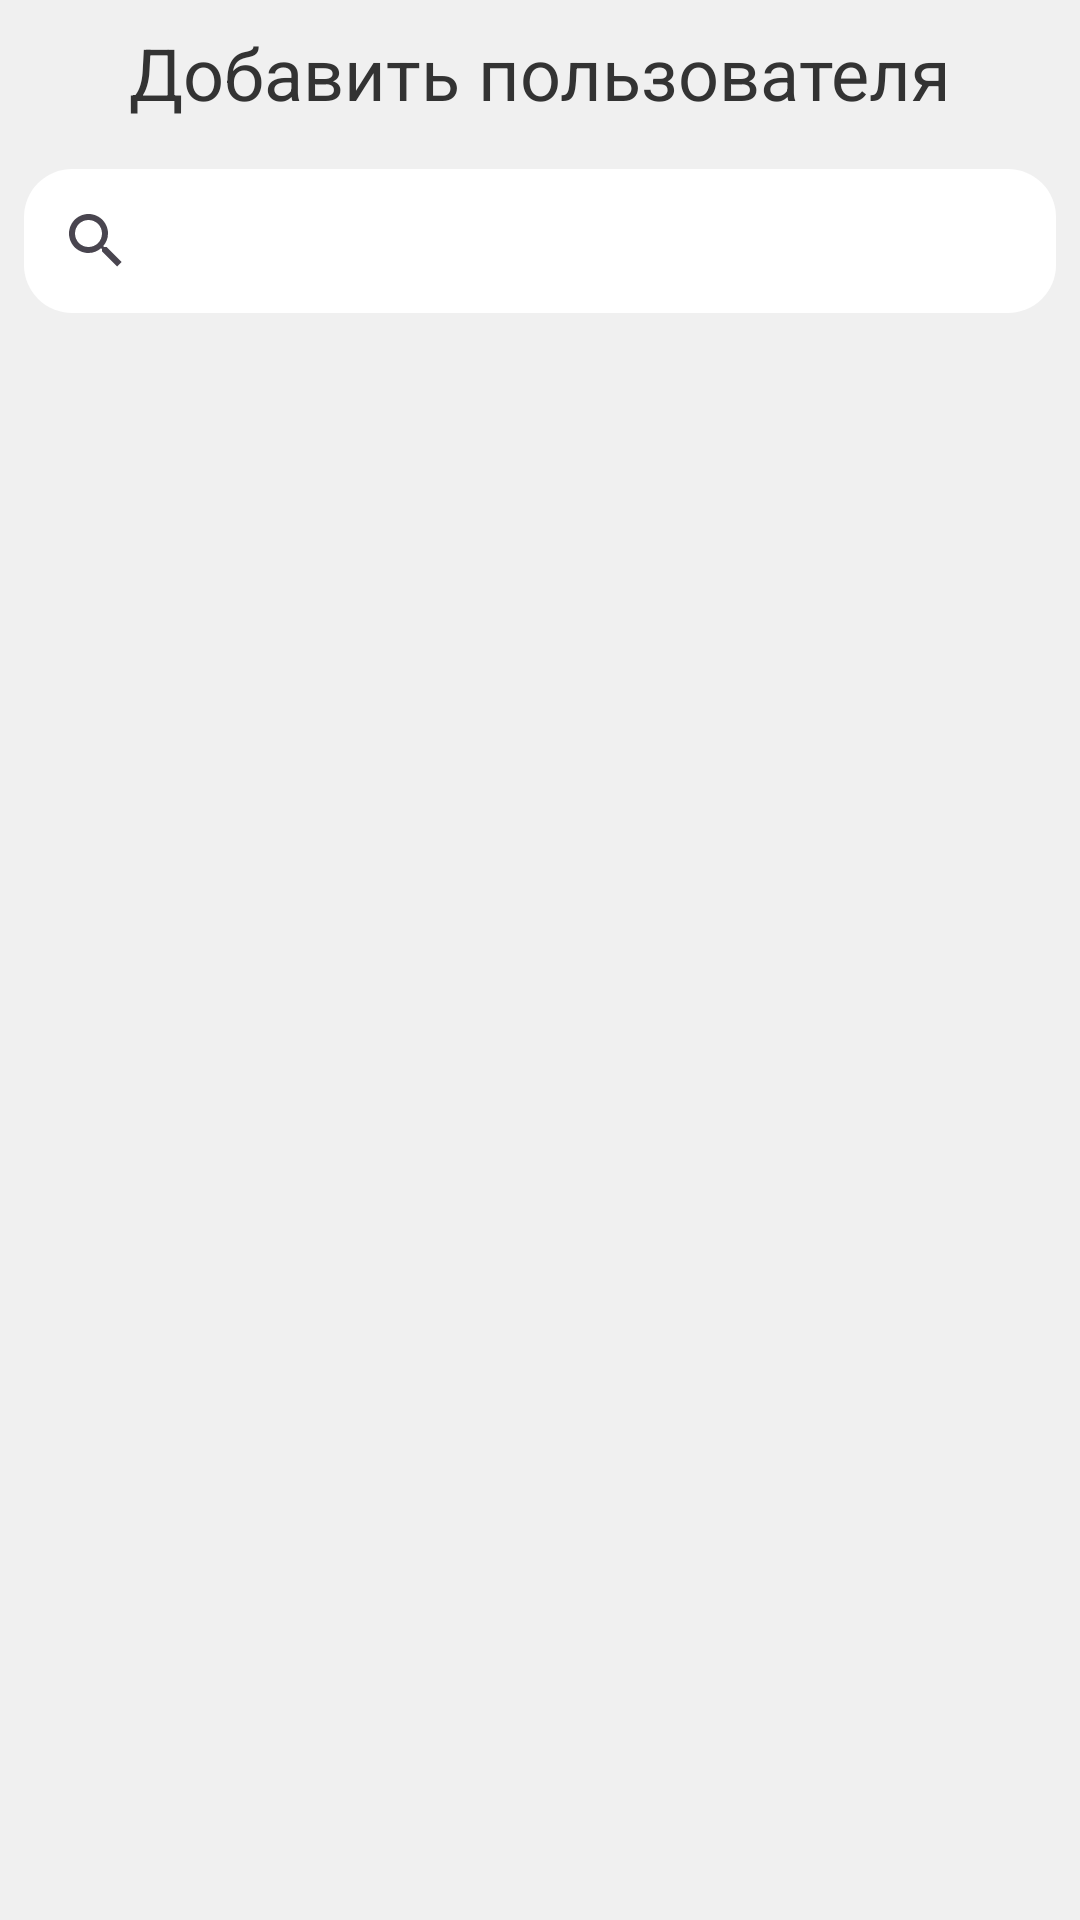

Reconstruct the res/layout file that produces this screen, plus the resources it refers to.
<!-- AndroidManifest.xml: application theme Base.Theme.Messenger -->
<!-- res/layout/fragment_user_search_dialog.xml -->
<?xml version="1.0" encoding="utf-8"?>
<androidx.constraintlayout.widget.ConstraintLayout xmlns:android="http://schemas.android.com/apk/res/android"
    xmlns:app="http://schemas.android.com/apk/res-auto"
    xmlns:tools="http://schemas.android.com/tools"
    android:layout_width="match_parent"
    android:layout_height="match_parent"
    android:background="?colorBackground"
    tools:context=".contacts.ui.fragments.ContactsFragment">

    <TextView
        android:id="@+id/contactsText"
        android:layout_width="wrap_content"
        android:layout_height="wrap_content"
        android:layout_marginTop="8dp"
        android:text="Добавить пользователя"
        android:textColor="?colorText"
        android:textSize="24sp"
        app:layout_constraintEnd_toEndOf="parent"
        app:layout_constraintStart_toStartOf="parent"
        app:layout_constraintTop_toTopOf="parent" />

    <SearchView
        android:id="@+id/searchView"
        android:layout_width="match_parent"
        android:layout_height="wrap_content"
        android:layout_marginStart="8dp"
        android:layout_marginTop="16dp"
        android:layout_marginEnd="8dp"
        android:background="@drawable/rounded_elemet"
        android:queryHint="Поиск контактов"
        app:layout_constraintTop_toBottomOf="@id/contactsText" />

    <androidx.recyclerview.widget.RecyclerView
        android:id="@+id/rv_search_results"
        android:layout_width="match_parent"
        android:layout_height="wrap_content"
        android:layout_marginStart="8dp"
        android:layout_marginTop="8dp"
        android:layout_marginEnd="8dp"
        app:layoutManager="androidx.recyclerview.widget.LinearLayoutManager"
        app:layout_constraintTop_toBottomOf="@id/searchView"
        tools:itemCount="7"
        tools:listitem="@layout/item_user_search" />

</androidx.constraintlayout.widget.ConstraintLayout>
<!-- res/layout/item_user_search.xml (included above) -->
<?xml version="1.0" encoding="utf-8"?>
<RelativeLayout xmlns:android="http://schemas.android.com/apk/res/android"
    xmlns:app="http://schemas.android.com/apk/res-auto"
    android:layout_width="match_parent"
    android:layout_height="wrap_content"
    android:layout_marginBottom="1dp"
    android:background="?colorFragment">

    <androidx.cardview.widget.CardView
        android:id="@+id/userAvatarCard"
        android:layout_width="64dp"
        android:layout_height="64dp"
        android:layout_alignParentTop="true"
        android:layout_marginStart="24dp"
        android:layout_marginTop="8dp"
        android:layout_marginEnd="16dp"
        android:layout_marginBottom="8dp"
        app:cardCornerRadius="36dp">

        <ImageView
            android:id="@+id/userAvatar"
            android:layout_width="match_parent"
            android:layout_height="match_parent"
            android:background="?colorLineDetails"
            android:scaleType="centerCrop"
            android:src="@drawable/avatar" />

    </androidx.cardview.widget.CardView>

    <LinearLayout
        android:id="@+id/userFrame"
        android:layout_width="match_parent"
        android:layout_height="wrap_content"
        android:layout_alignTop="@id/userAvatarCard"
        android:layout_alignBottom="@id/userAvatarCard"
        android:layout_marginEnd="16dp"
        android:layout_toStartOf="@id/add"
        android:layout_toEndOf="@id/userAvatarCard"
        android:gravity="center_vertical"
        android:orientation="vertical">

        <TextView
            android:id="@+id/userName"
            android:layout_width="match_parent"
            android:layout_height="wrap_content"
            android:ellipsize="end"
            android:maxLines="1"
            android:text=""
            android:textColor="?colorText"
            android:textFontWeight="1000"
            android:textSize="18sp" />

        <TextView
            android:id="@+id/userLogin"
            android:layout_width="match_parent"
            android:layout_height="wrap_content"
            android:ellipsize="end"
            android:maxLines="1"
            android:text=""
            android:textColor="?colorSubtext"
            android:textFontWeight="1"
            android:textSize="14sp" />

    </LinearLayout>

    <FrameLayout
        android:id="@+id/add"
        android:layout_width="40dp"
        android:layout_height="40dp"
        android:layout_alignTop="@id/userAvatarCard"
        android:layout_alignBottom="@id/userAvatarCard"
        android:layout_alignParentEnd="true"
        android:layout_marginTop="12dp"
        android:layout_marginEnd="24dp"
        android:layout_marginBottom="12dp"
        android:background="@drawable/rounded_element">

        <ImageView
            android:id="@+id/addInFrame"
            android:layout_width="24dp"
            android:layout_height="24dp"
            android:layout_gravity="center"
            android:src="@drawable/add"
            />

    </FrameLayout>

    <TextView
        android:id="@+id/inContacts"
        android:layout_width="wrap_content"
        android:layout_height="wrap_content"
        android:text="В контактах"
        android:layout_alignTop="@id/userAvatarCard"
        android:layout_alignBottom="@id/userAvatarCard"
        android:layout_alignParentEnd="true"
        android:gravity="center"
        android:padding="14dp"
        />

    <TextView
        android:id="@+id/pendingrequest"
        android:layout_width="wrap_content"
        android:layout_height="wrap_content"
        android:text="Запрос отправлен"
        android:layout_alignTop="@id/userAvatarCard"
        android:layout_alignBottom="@id/userAvatarCard"
        android:layout_alignParentEnd="true"
        android:gravity="center"
        android:padding="14dp"
        />

</RelativeLayout>
<!-- resources referenced by this layout -->
<resources>
  <!-- drawable add (drawable) -->
  <vector xmlns:android="http://schemas.android.com/apk/res/android"
      android:width="512dp"
      android:height="512dp"
      android:viewportWidth="512"
      android:viewportHeight="512">
    <path
        android:pathData="M201.8,100.7l-0.3,100.8 -100.8,0.3 -100.7,0.2 0,54 0,54 100.7,0.2 100.8,0.3 0.3,100.8 0.2,100.7 54,-0 54,-0 0.2,-100.7 0.3,-100.8 100.8,-0.3 100.7,-0.2 0,-54 0,-54 -100.7,-0.2 -100.8,-0.3 -0.3,-100.8 -0.2,-100.7 -54,-0 -54,-0 -0.2,100.7z"
        android:fillColor="?avatar"
        android:strokeColor="#00000000"/>
  </vector>
  <!-- drawable avatar (drawable) -->
  <vector xmlns:android="http://schemas.android.com/apk/res/android"
      android:width="512dp"
      android:height="512dp"
      android:viewportWidth="512"
      android:viewportHeight="512">
    <path
        android:pathData="M243.5,64.6c-23.8,3.7 -42.1,11.5 -58.9,25.2 -18.6,15.2 -33.1,39.3 -38.2,63.2 -2.7,12.3 -2.5,35.3 0.4,47.6 8.2,35.9 33.1,65 67.5,79.3 8.3,3.4 22.9,7 28.6,7.1 6.3,-0 2.4,1.1 -7.5,2.1 -52.4,5.2 -97.5,25.9 -134.8,61.9 -32.6,31.5 -55.3,72.5 -64,115.5 -2,10.2 -4.6,32.3 -4.6,39.7l0,5.8 224,-0 224,-0 0,-5.8c0,-7.4 -2.6,-29.5 -4.6,-39.7 -14.6,-72.3 -67.1,-134.9 -136.3,-162.5 -20,-7.9 -39.8,-12.7 -62.5,-14.9 -9.9,-1 -13.8,-2.1 -7.5,-2.1 5.8,-0.1 20.3,-3.7 29.2,-7.4 28.5,-11.8 50.7,-34.4 62,-63.1 5.4,-13.7 7.1,-23.6 7.1,-40.5 0,-16.9 -1.7,-26.8 -7.1,-40.4 -13.8,-34.8 -43.5,-60.6 -79.2,-68.7 -8.4,-1.9 -31.1,-3.3 -37.6,-2.3z"
        android:fillColor="?avatar"
        android:strokeColor="#00000000"/>
  </vector>
  <!-- drawable rounded_element (drawable) -->
  <?xml version="1.0" encoding="utf-8"?>
  <shape xmlns:android="http://schemas.android.com/apk/res/android"
      android:shape="rectangle">
      <corners android:radius="16dp" />
      <solid android:color="?colorFragment" />
  </shape>
  <!-- drawable rounded_elemet (drawable) -->
  <?xml version="1.0" encoding="utf-8"?>
  
  <shape xmlns:android="http://schemas.android.com/apk/res/android"
      android:shape="rectangle">
      <corners android:radius="16dp" />
      <solid android:color="?colorFragment" />
  </shape>
  <style name="Base.Theme.Messenger" parent="Theme.Material3.DayNight.NoActionBar">
          <item name="colorBackground">@color/dayThemeBackground</item>
          <item name="colorTouchedBackground">@color/dayThemeTouchedBackground</item>
          <item name="colorSubtext">@color/dayThemeGrayText</item>
          <item name="colorText">@color/dayThemeBlackText</item>
          <item name="colorLineDetails">@color/dayThemeLine</item>
          <item name="colorThumb">@color/dayThemeBlackText</item>
          <item name="colorTrack">@color/dayThemeGrayText</item>
          <item name="iconThumb">@drawable/day_theme</item>
          <item name="themeText">@string/lightTheme</item>
          <item name="fontFamily">@font/samsung</item>
          <item name="android:statusBarColor">@color/dayThemeBackground</item>
          <item name="android:windowLightStatusBar">true</item>
          <item name="colorFragment">@color/dayThemeBlock</item>
          <item name="colorHintText">@color/dayThemeGrayText</item>
          <item name="avatar">@color/dayThemeGrayText</item>
      </style>
  <color name="dayThemeBackground">#F0F0F0</color>
  <color name="dayThemeTouchedBackground">#F0F0F0</color>
  <color name="dayThemeGrayText">#82858A</color>
  <color name="dayThemeBlackText">#333333</color>
  <color name="dayThemeLine">#F2F2F2</color>
  <!-- drawable day_theme: png bitmap (drawable, 19537 bytes) -->
  <string name="lightTheme">Theme: Light</string>
  <color name="dayThemeBlock">#FFFFFF</color>
</resources>
